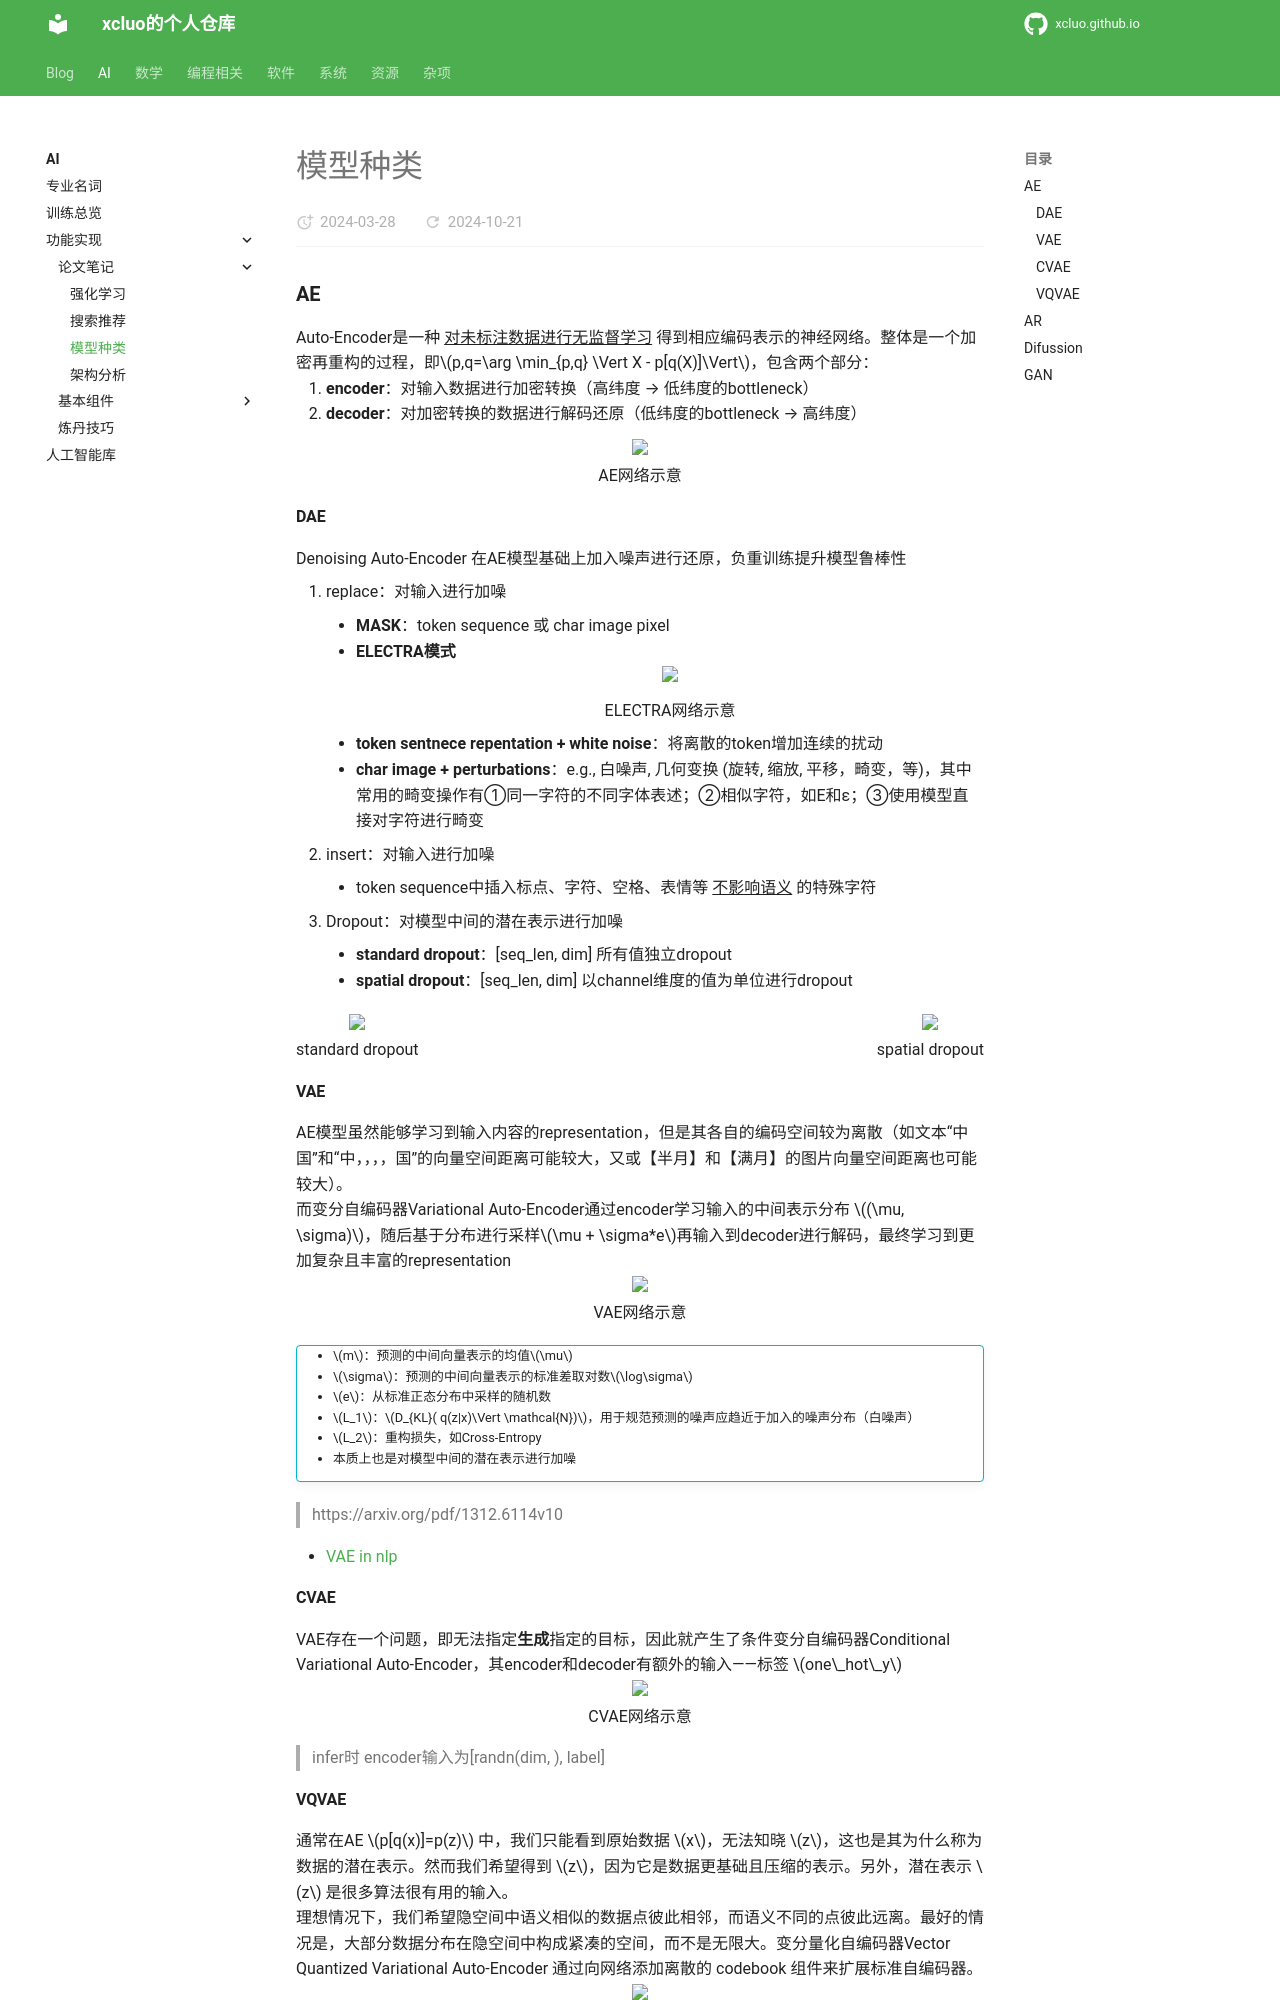

repository: xcluo/xcluo.github.io · page: AI/Paper_Reading/LM/Model_Category/index.html · generator: mkdocs

### AE

Auto-Encoder是一种 ^^对未标注数据进行无监督学习^^ 得到相应编码表示的神经网络。整体是一个加密再重构的过程，即$p,q=\arg \min_{p,q} \Vert X - p[q(X)]\Vert$，包含两个部分：

1. **encoder**：对输入数据进行加密转换（高纬度 → 低纬度的bottleneck）
2. **decoder**：对加密转换的数据进行解码还原（低纬度的bottleneck → 高纬度）
<div class="one-image-container">
    <img src="\AI\Paper_Reading\LM\Model_Category\images\AE_schema.png" style="width: 50%;">
    <p style="text-align: center;">AE网络示意</p>
</div>

#### DAE
Denoising Auto-Encoder 在AE模型基础上加入噪声进行还原，负重训练提升模型鲁棒性

1. replace：对输入进行加噪
    - **MASK**：token sequence 或 char image pixel
    - **ELECTRA模式**
    <div class="one-image-container">
        <img src="\AI\Paper_Reading\LM\Model_Category\images\ELECTRA.jpg" style="width: 80%;">
        <p style="text-align: center;">ELECTRA网络示意</p>
    </div>
    - **token sentnece repentation + white noise**：将离散的token增加连续的扰动
    - **char image + perturbations**：e.g., 白噪声, 几何变换 (旋转, 缩放, 平移，畸变，等)，其中常用的畸变操作有①同一字符的不同字体表述；②相似字符，如E和ε；③使用模型直接对字符进行畸变

2. insert：对输入进行加噪
    - token sequence中插入标点、字符、空格、表情等 ^^不影响语义^^ 的特殊字符

3. Dropout：对模型中间的潜在表示进行加噪
    - **standard dropout**：[seq_len, dim] 所有值独立dropout
    - **spatial dropout**：[seq_len, dim] 以channel维度的值为单位进行dropout
<div class="row-image-container">
    <div>
        <img src="\AI\Paper_Reading\LM\Model_Category\images\standard_dropout.png">
        <p>standard dropout</p>
    </div>
    <div>
        <img src="\AI\Paper_Reading\LM\Model_Category\images\spatial_dropout.png">
        <p>spatial dropout</p>
    </div>
</div>

#### VAE
AE模型虽然能够学习到输入内容的representation，但是其各自的编码空间较为离散（如文本“中国”和“中，，，，国”的向量空间距离可能较大，又或【半月】和【满月】的图片向量空间距离也可能较大）。

而变分自编码器Variational Auto-Encoder通过encoder学习输入的中间表示分布 $(\mu, \sigma)$，随后基于分布进行采样$\mu + \sigma*e$再输入到decoder进行解码，最终学习到更加复杂且丰富的representation

<div class="one-image-container">
    <img src="\AI\Paper_Reading\LM\Model_Category\images\VAE_schema.png" style="width: 80%;">
    <p style="text-align: center;">VAE网络示意</p>
</div>
!!! info ""
    - $m$：预测的中间向量表示的均值$\mu$
    - $\sigma$：预测的中间向量表示的标准差取对数$\log\sigma$
    - $e$：从标准正态分布中采样的随机数
    - $L_1$：$D_{KL}( q(z|x)\Vert \mathcal{N})$，用于规范预测的噪声应趋近于加入的噪声分布（白噪声）
    - $L_2$：重构损失，如Cross-Entropy
    - 本质上也是对模型中间的潜在表示进行加噪

> https://arxiv.org/pdf/1312.6114v10

- [VAE in nlp](VAE/VAE_in_nlp.md)

#### CVAE
VAE存在一个问题，即无法指定**生成**指定的目标，因此就产生了条件变分自编码器Conditional Variational Auto-Encoder，其encoder和decoder有额外的输入——标签 $one\_hot\_y$


<div class="one-image-container">
    <img src="\AI\Paper_Reading\LM\Model_Category\images\CVAE_schema.jpg" style="width: 100%;">
    <p style="text-align: center;">CVAE网络示意</p>
</div>

> infer时 encoder输入为[randn(dim, ), label]
